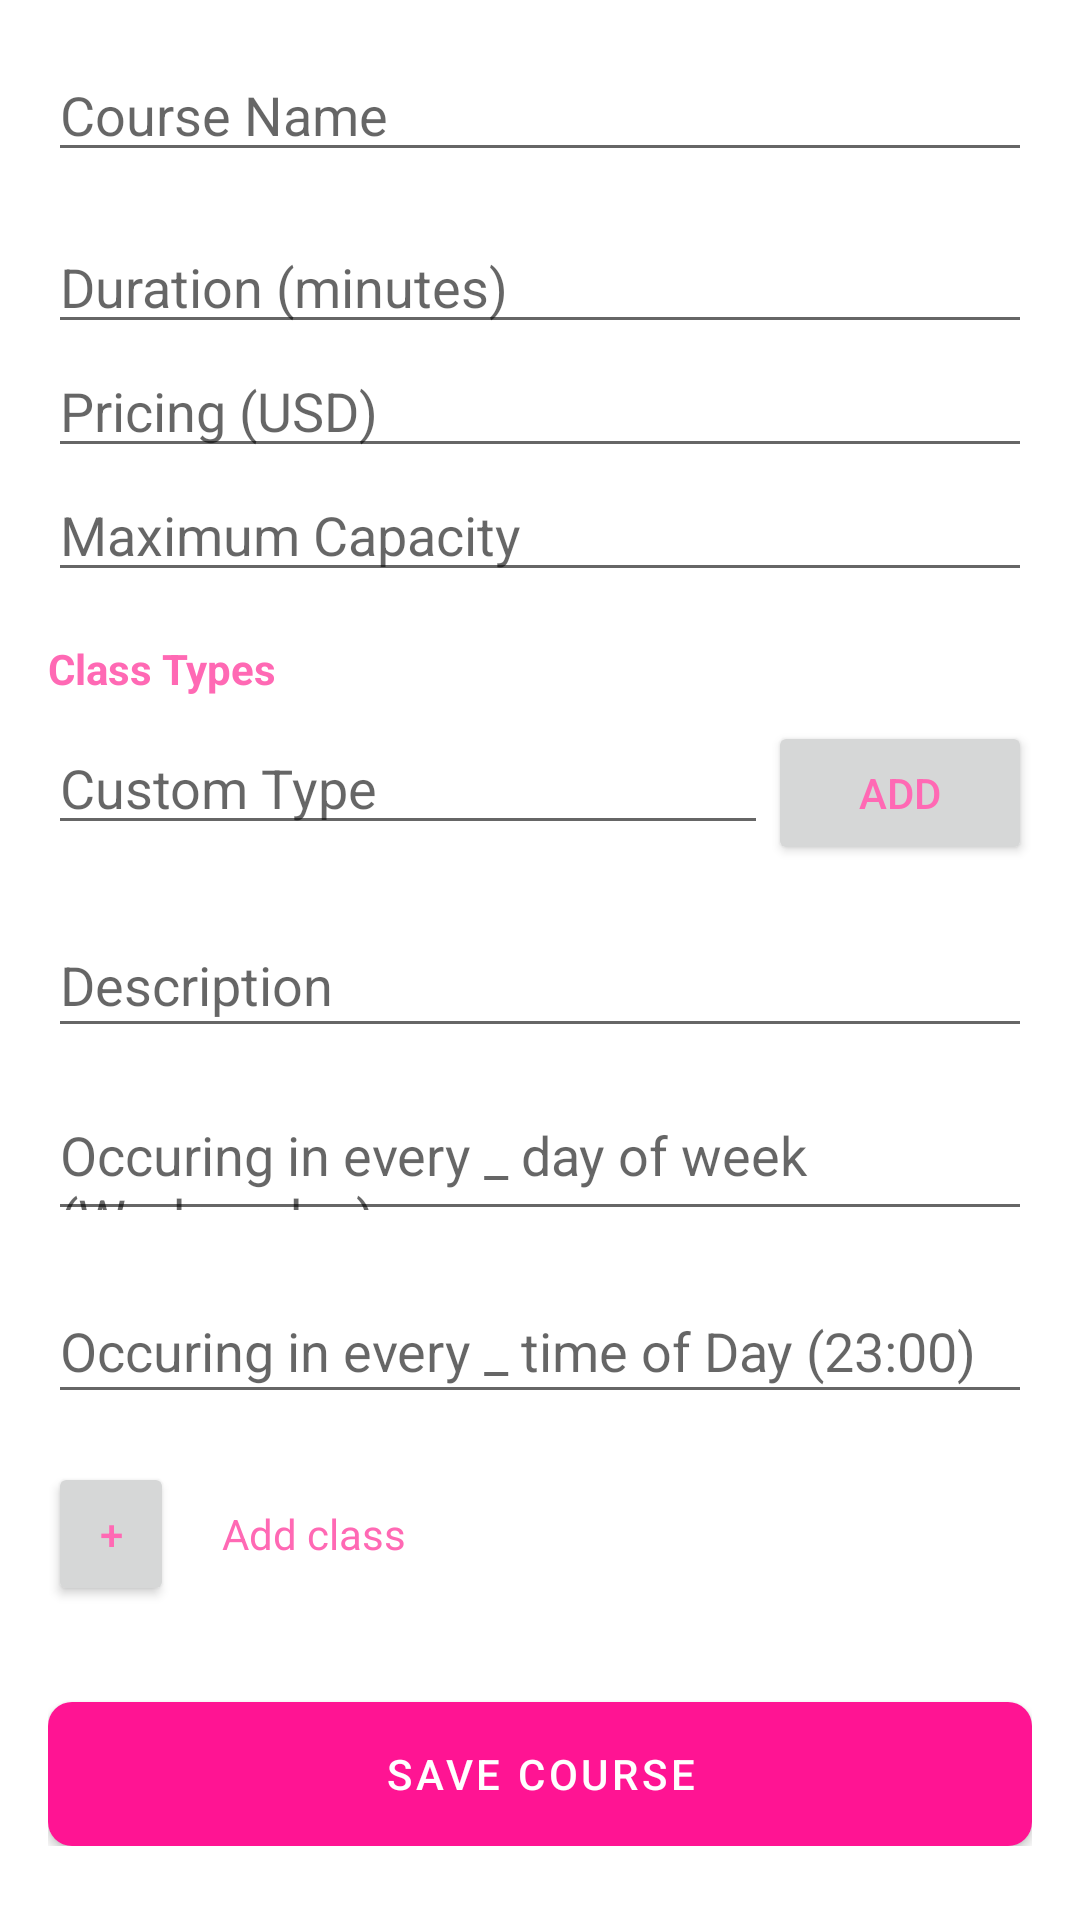

Layout XML and referenced resources for this Android screen:
<!-- AndroidManifest.xml: application theme Theme.UniversalYogaLondon -->
<!-- res/layout/fragment_yoga_course.xml -->
<?xml version="1.0" encoding="utf-8"?>
<ScrollView xmlns:android="http://schemas.android.com/apk/res/android"
    xmlns:app="http://schemas.android.com/apk/res-auto"
    android:layout_width="match_parent"
    android:layout_height="match_parent">

    <LinearLayout
        android:layout_width="match_parent"
        android:layout_height="wrap_content"
        android:orientation="vertical"
        android:padding="16dp">

        <EditText
            android:id="@+id/edtCourseName"
            android:layout_width="match_parent"
            android:layout_height="wrap_content"
            android:hint="Course Name" />

        <EditText
            android:id="@+id/edtDuration"
            android:layout_width="match_parent"
            android:layout_height="wrap_content"
            android:layout_marginTop="16dp"
            android:hint="Duration (minutes)"
            android:inputType="number" />

        <EditText
            android:id="@+id/editPrice"
            android:layout_width="match_parent"
            android:layout_height="wrap_content"
            android:ems="10"
            android:hint="Pricing (USD)"
            android:inputType="number" />

        <EditText
            android:id="@+id/editMaximumCapacity"
            android:layout_width="match_parent"
            android:layout_height="wrap_content"
            android:ems="10"
            android:hint="Maximum Capacity"
            android:inputType="number" />


        <TextView
            android:layout_width="wrap_content"
            android:layout_height="wrap_content"
            android:layout_marginTop="16dp"
            android:text="Class Types"
            android:textStyle="bold" />

        <com.google.android.material.chip.ChipGroup
            android:id="@+id/classTypeChipGroup"
            android:layout_width="match_parent"
            android:layout_height="wrap_content"
            app:chipSpacingHorizontal="8dp"
            app:chipSpacingVertical="8dp"
            app:selectionRequired="false"
            app:singleSelection="false" />

        <LinearLayout
            android:layout_width="match_parent"
            android:layout_height="wrap_content"
            android:layout_marginTop="8dp"
            android:orientation="horizontal">

            <EditText
                android:id="@+id/customTypeEditText"
                android:layout_width="0dp"
                android:layout_height="wrap_content"
                android:layout_weight="1"
                android:hint="Custom Type"
                />

            <Button
                android:id="@+id/addCustomTypeButton"
                android:layout_width="wrap_content"
                android:layout_height="wrap_content"
                android:text="Add"/>

        </LinearLayout>

        <EditText
            android:id="@+id/edtDesc"
            android:layout_width="match_parent"
            android:layout_height="45dp"
            android:layout_marginTop="16dp"
            android:hint="Description"
            android:inputType="textMultiLine"
            android:lines="3" />

        <EditText
            android:id="@+id/dayOfWeek"
            android:layout_width="match_parent"
            android:layout_height="45dp"
            android:layout_marginTop="16dp"
            android:hint="Occuring in every _ day of week (Wednesday)"
            android:inputType="textMultiLine"
            android:lines="3" />
        <EditText
            android:id="@+id/timeOfDay"
            android:layout_width="match_parent"
            android:layout_height="45dp"
            android:layout_marginTop="16dp"
            android:hint="Occuring in every _ time of Day (23:00)"
            android:inputType="textMultiLine"
            android:lines="3" />


        <LinearLayout
            android:id="@+id/layoutAddClass"
            android:layout_width="match_parent"
            android:layout_height="wrap_content"
            android:orientation="horizontal"
            android:layout_marginTop="16dp">

            <Button
                android:id="@+id/btnAddClass"
                android:layout_width="42dp"
                android:layout_height="wrap_content"
                android:text="+" />

            <TextView
                android:id="@+id/nameOfClass"
                android:layout_width="0dp"
                android:layout_height="wrap_content"
                android:layout_weight="1"
                android:layout_marginLeft="16dp"
                android:text="Add class" />

        </LinearLayout>

        <androidx.recyclerview.widget.RecyclerView
            android:id="@+id/classesRecyclerView"
            android:layout_width="match_parent"
            android:layout_height="wrap_content"
            android:layout_marginTop="16dp" />

        <Button
            android:id="@+id/saveButton"
            style="@style/Widget.App.Button.Save"
            android:layout_width="match_parent"
            android:layout_height="wrap_content"
            android:layout_marginTop="16dp"
            android:text="Save Course"
            android:background="@drawable/primary_btn"/>

    </LinearLayout>
</ScrollView>
<!-- resources referenced by this layout -->
<resources>
  <!-- drawable primary_btn (drawable) -->
  <?xml version="1.0" encoding="utf-8"?>
  
  <shape xmlns:android="http://schemas.android.com/apk/res/android"
      android:shape="rectangle">
  
      <corners android:radius="8dp"/>
      <solid android:color="@color/color_primary"/>
  
  </shape>
  <style name="Widget.App.Button.Save" parent="Widget.MaterialComponents.Button">
          <item name="backgroundTint">@color/save_button_background_color</item>
          <item name="android:textColor">@color/white</item>
      </style>
  <style name="Theme.UniversalYogaLondon" parent="Theme.MaterialComponents.Light.NoActionBar">
          
          <item name="colorPrimary">@color/pink_500</item>
          <item name="colorPrimaryVariant">@color/pink_700</item>
          <item name="colorOnPrimary">@color/white</item>
          
          <item name="colorSecondary">@color/pink_200</item>
          <item name="colorSecondaryVariant">@color/pink_500</item>
          <item name="colorOnSecondary">@color/black</item>
          
          <item name="android:statusBarColor">?attr/colorPrimaryVariant</item>
          
          <item name="android:colorBackground">#FFFFFF</item>
          <item name="android:textColor">#FF69B4</item>
      </style>
  <color name="color_primary">#FF1493</color>
  <color name="white">#FFFFFFFF</color>
  <color name="pink_500">#FF69B4</color>
  <color name="pink_700">#FF1493</color>
  <color name="pink_200">#FFA5D6</color>
  <color name="black">#FF000000</color>
</resources>
